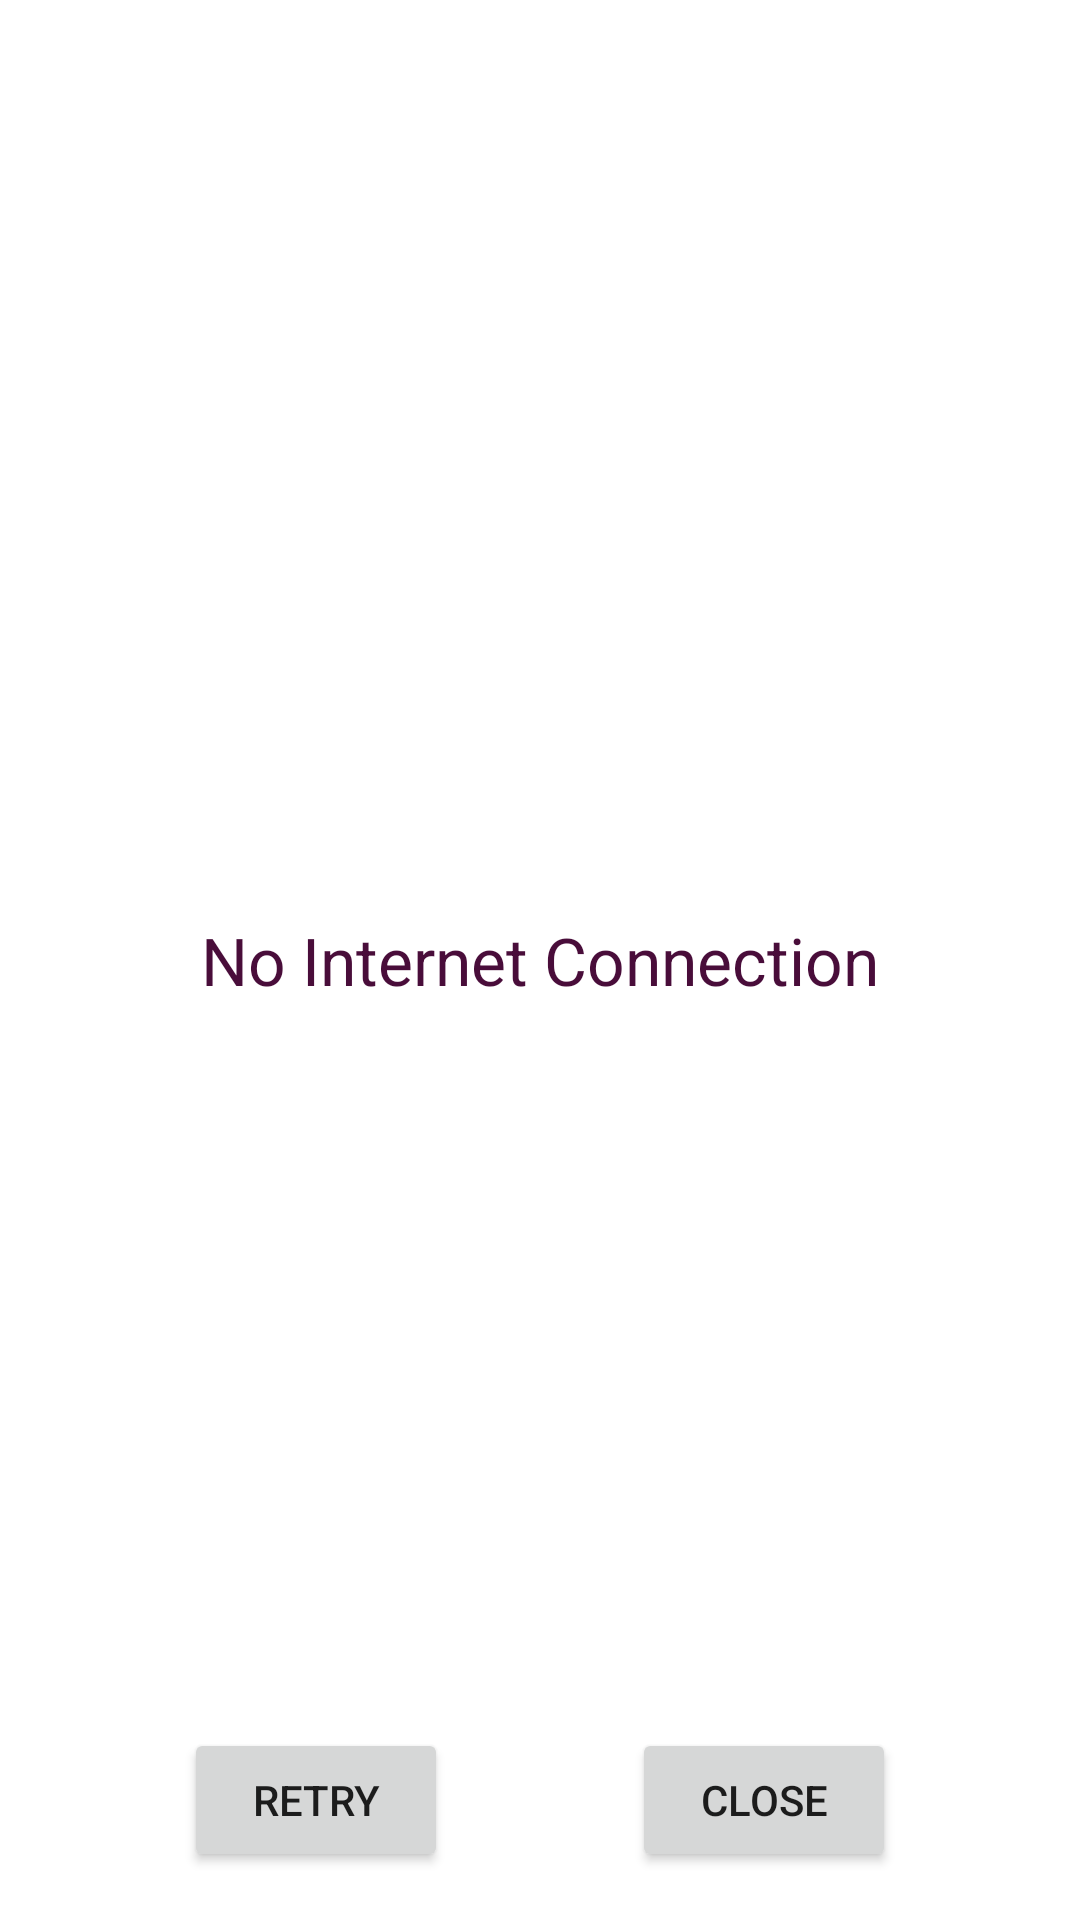

This screen was rendered from an Android layout file. Write that file and the resources it references.
<!-- AndroidManifest.xml: application theme Theme.Help_Buddy_Chat_App -->
<!-- res/layout/activity_no_connection.xml -->
<?xml version="1.0" encoding="utf-8"?>
<androidx.constraintlayout.widget.ConstraintLayout xmlns:android="http://schemas.android.com/apk/res/android"
    xmlns:app="http://schemas.android.com/apk/res-auto"
    xmlns:tools="http://schemas.android.com/tools"
    android:layout_width="match_parent"
    android:layout_height="match_parent"
    tools:context=".Common.NoConnectionActivity">

    <TextView
        android:id="@+id/tVNoConnection"
        android:layout_width="wrap_content"
        android:layout_height="wrap_content"
        android:text="@string/not_connected"
        android:textAppearance="@style/TextAppearance.AppCompat.Large"
        android:textColor="@color/color_primary_dark"
        app:layout_constraintBottom_toBottomOf="parent"
        app:layout_constraintEnd_toEndOf="parent"
        app:layout_constraintStart_toStartOf="parent"
        app:layout_constraintTop_toTopOf="parent" />

    <ProgressBar
        android:id="@+id/progressBarNotify"
        style="?android:attr/progressBarStyle"
        android:layout_width="wrap_content"
        android:layout_height="wrap_content"
        android:layout_marginTop="16dp"
        android:visibility="gone"
        app:layout_constraintEnd_toEndOf="parent"
        app:layout_constraintStart_toStartOf="parent"
        app:layout_constraintTop_toBottomOf="@+id/tVNoConnection" />

    <Button
        android:id="@+id/btnConnectionClose"
        android:layout_width="wrap_content"
        android:layout_height="wrap_content"
        android:layout_marginBottom="16dp"
        android:onClick="closeClick"
        android:text="@string/close"
        app:layout_constraintBottom_toBottomOf="parent"
        app:layout_constraintEnd_toEndOf="parent"
        app:layout_constraintStart_toEndOf="@+id/btnRetry" />

    <Button
        android:id="@+id/btnRetry"
        android:layout_width="wrap_content"
        android:layout_height="wrap_content"
        android:layout_marginBottom="16dp"
        android:onClick="retryClick"
        android:text="@string/retry"
        app:layout_constraintBottom_toBottomOf="parent"
        app:layout_constraintEnd_toStartOf="@+id/btnConnectionClose"
        app:layout_constraintStart_toStartOf="parent" />
</androidx.constraintlayout.widget.ConstraintLayout>
<!-- resources referenced by this layout -->
<resources>
  <color name="color_primary_dark">#490D3A</color>
  <string name="close">Close</string>
  <string name="not_connected">No Internet Connection</string>
  <string name="retry">Retry</string>
  <style name="Theme.Help_Buddy_Chat_App" parent="Theme.MaterialComponents.DayNight.DarkActionBar">
          
          <item name="colorPrimary">@color/color_primary_dark</item>
          <item name="colorPrimaryVariant">@color/color_accent</item>
          <item name="colorOnPrimary">@color/white</item>
          
          <item name="colorSecondary">@color/teal_200</item>
          <item name="colorSecondaryVariant">@color/teal_700</item>
          <item name="colorOnSecondary">@color/black</item>
          
          <item name="android:statusBarColor" tools:targetApi="l">?attr/colorPrimaryVariant</item>
          
      </style>
  <color name="color_accent">#6E3768</color>
  <color name="white">#FFFFFFFF</color>
  <color name="teal_200">#FF03DAC5</color>
  <color name="teal_700">#FF018786</color>
  <color name="black">#FF000000</color>
</resources>
